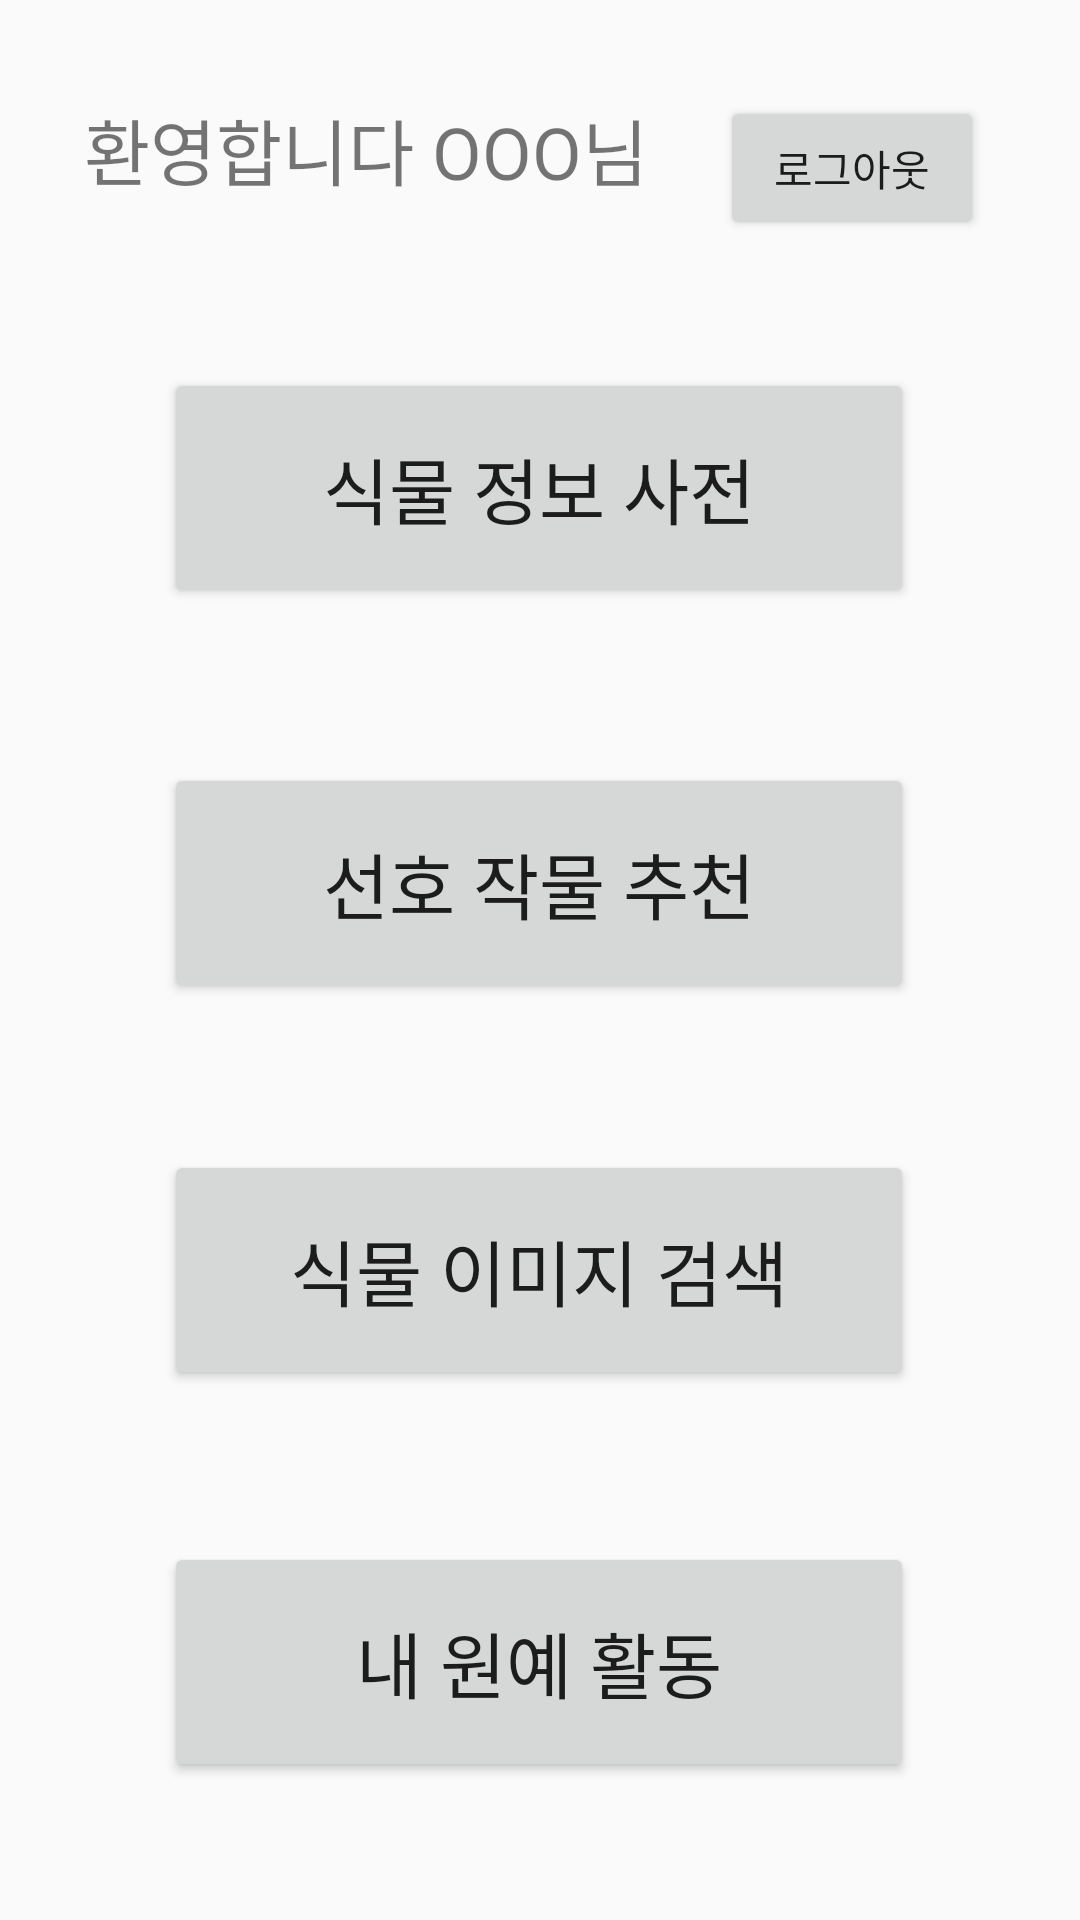

This screen was rendered from an Android layout file. Write that file and the resources it references.
<!-- AndroidManifest.xml: application theme AppTheme -->
<!-- res/layout/activity_main_menu.xml -->
<?xml version="1.0" encoding="utf-8"?>
<androidx.constraintlayout.widget.ConstraintLayout xmlns:android="http://schemas.android.com/apk/res/android"
    xmlns:app="http://schemas.android.com/apk/res-auto"
    xmlns:tools="http://schemas.android.com/tools"
    android:layout_width="match_parent"
    android:layout_height="match_parent"
    tools:context=".MainMenu">

    <TextView
        android:id="@+id/menu_name_main"
        android:layout_width="wrap_content"
        android:layout_height="35dp"
        android:layout_marginStart="28dp"
        android:layout_marginTop="32dp"
        android:layout_marginBottom="8dp"
        android:text="@string/main_menu_welcome"
        android:textSize="24sp"
        app:layout_constraintBottom_toBottomOf="@+id/main_button_logout"
        app:layout_constraintStart_toStartOf="parent"
        app:layout_constraintTop_toTopOf="parent"
        app:layout_constraintVertical_bias="0.0" />

    <Button
        android:id="@+id/main_button_logout"
        android:layout_width="wrap_content"
        android:layout_height="wrap_content"
        android:layout_marginTop="32dp"
        android:layout_marginEnd="32dp"
        android:text="@string/main_menu_logout"
        app:layout_constraintEnd_toEndOf="parent"
        app:layout_constraintTop_toTopOf="parent" />

    <Button
        android:id="@+id/main_button_menu_dict"
        android:layout_width="250dp"
        android:layout_height="80dp"
        android:layout_marginStart="8dp"
        android:layout_marginTop="8dp"
        android:layout_marginEnd="8dp"
        android:layout_marginBottom="8dp"
        android:text="@string/main_menu_bs_dict"
        android:textSize="24sp"
        app:layout_constraintBottom_toBottomOf="parent"
        app:layout_constraintEnd_toEndOf="parent"
        app:layout_constraintHorizontal_bias="0.496"
        app:layout_constraintStart_toStartOf="parent"
        app:layout_constraintTop_toTopOf="parent"
        app:layout_constraintVertical_bias="0.211" />

    <Button
        android:id="@+id/main_button_menu_recommend"
        android:layout_width="250dp"
        android:layout_height="80dp"
        android:layout_marginStart="8dp"
        android:layout_marginTop="8dp"
        android:layout_marginEnd="8dp"
        android:layout_marginBottom="8dp"
        android:text="@string/main_menu_bs_recommend"
        android:textSize="24sp"
        app:layout_constraintBottom_toBottomOf="parent"
        app:layout_constraintEnd_toEndOf="parent"
        app:layout_constraintHorizontal_bias="0.496"
        app:layout_constraintStart_toStartOf="parent"
        app:layout_constraintTop_toTopOf="parent"
        app:layout_constraintVertical_bias="0.453" />

    <Button
        android:id="@+id/main_button_menu_gwanli"
        android:layout_width="250dp"
        android:layout_height="80dp"
        android:layout_marginStart="8dp"
        android:layout_marginTop="8dp"
        android:layout_marginEnd="8dp"
        android:layout_marginBottom="8dp"
        android:text="@string/main_menu_bs_recording"
        android:textSize="24sp"
        app:layout_constraintBottom_toBottomOf="parent"
        app:layout_constraintEnd_toEndOf="parent"
        app:layout_constraintHorizontal_bias="0.496"
        app:layout_constraintStart_toStartOf="parent"
        app:layout_constraintTop_toTopOf="parent"
        app:layout_constraintVertical_bias="0.93" />

    <Button
        android:id="@+id/main_button_menu_imagesearch"
        android:layout_width="250dp"
        android:layout_height="80dp"
        android:layout_marginStart="8dp"
        android:layout_marginTop="8dp"
        android:layout_marginEnd="8dp"
        android:layout_marginBottom="8dp"
        android:text="@string/main_menu_bs_imagesearch"
        android:textSize="24sp"
        app:layout_constraintBottom_toBottomOf="parent"
        app:layout_constraintEnd_toEndOf="parent"
        app:layout_constraintHorizontal_bias="0.496"
        app:layout_constraintStart_toStartOf="parent"
        app:layout_constraintTop_toTopOf="parent"
        app:layout_constraintVertical_bias="0.69" />
</androidx.constraintlayout.widget.ConstraintLayout>
<!-- resources referenced by this layout -->
<resources>
  <string name="main_menu_bs_dict">식물 정보 사전</string>
  <string name="main_menu_bs_imagesearch">식물 이미지 검색</string>
  <string name="main_menu_bs_recommend">선호 작물 추천</string>
  <string name="main_menu_bs_recording">내 원예 활동</string>
  <string name="main_menu_logout">로그아웃</string>
  <string name="main_menu_welcome">환영합니다 OOO님</string>
  <style name="AppTheme" parent="Theme.AppCompat.Light.DarkActionBar">
          
          <item name="colorPrimary">@color/colorPrimary</item>
          <item name="colorPrimaryDark">@color/colorPrimaryDark</item>
          <item name="colorAccent">@color/colorAccent</item>
          <item name="windowNoTitle">true</item>
          <item name="android:windowFullscreen">true</item>
      </style>
  <color name="colorPrimary">#008577</color>
  <color name="colorPrimaryDark">#00574B</color>
  <color name="colorAccent">#D81B60</color>
</resources>
